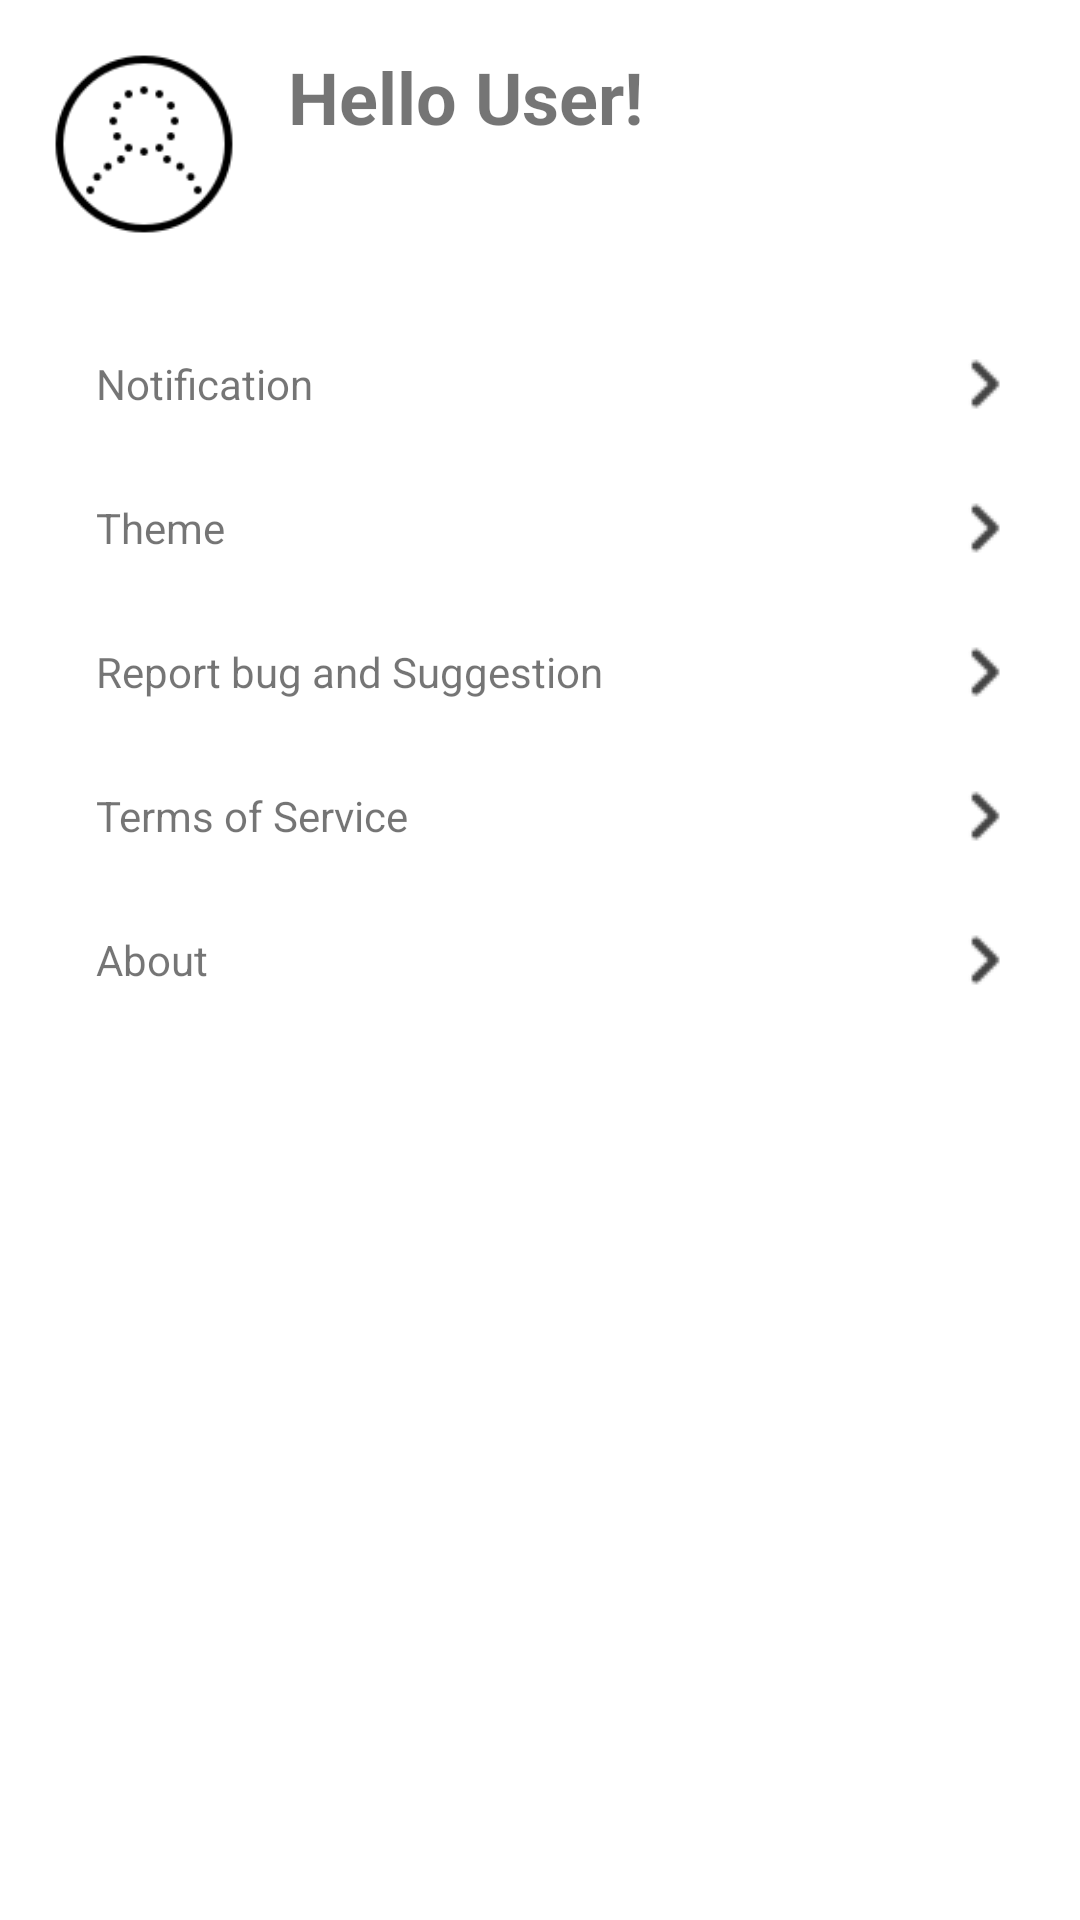

Here is an Android app screen rendered from its layout file. Give the layout XML and the strings, colors and styles it references.
<!-- AndroidManifest.xml: application theme Theme.Nadma -->
<!-- res/layout/fragment_account.xml -->
<?xml version="1.0" encoding="utf-8"?>
<androidx.constraintlayout.widget.ConstraintLayout
    xmlns:android="http://schemas.android.com/apk/res/android"
    xmlns:app="http://schemas.android.com/apk/res-auto"
    android:layout_width="match_parent"
    android:layout_height="match_parent"
    android:padding="16dp"
    android:fitsSystemWindows="true">

    <LinearLayout
        android:id="@+id/profile_section"
        android:layout_width="wrap_content"
        android:layout_height="wrap_content"
        android:orientation="horizontal"
        android:clickable="true"
        android:focusable="true"
        android:background="?attr/selectableItemBackground"
        app:layout_constraintTop_toTopOf="parent"
        app:layout_constraintStart_toStartOf="parent">

        <ImageView
            android:id="@+id/user_icon"
            android:layout_width="64dp"
            android:layout_height="64dp"
            android:src="@drawable/ic_profile"
            android:layout_marginEnd="16dp"/>

        <LinearLayout
            android:layout_width="wrap_content"
            android:layout_height="wrap_content"
            android:orientation="vertical"
            android:gravity="center_vertical">

            <TextView
                android:id="@+id/hello_user_text"
                android:layout_width="wrap_content"
                android:layout_height="wrap_content"
                android:text="Hello User!"
                android:textSize="24sp"
                android:textStyle="bold"/>

            <TextView
                android:id="@+id/signin_message"
                android:layout_width="wrap_content"
                android:layout_height="wrap_content"
                android:textSize="14sp"
                android:layout_marginTop="4dp"/>
        </LinearLayout>
    </LinearLayout>

    <LinearLayout
        android:id="@+id/settings_section"
        android:layout_width="match_parent"
        android:layout_height="wrap_content"
        android:orientation="vertical"
        android:layout_marginTop="24dp"
        app:layout_constraintTop_toBottomOf="@id/profile_section">

        <TextView
            android:id="@+id/notification_item"
            android:layout_width="match_parent"
            android:layout_height="48dp"
            android:gravity="center_vertical"
            android:paddingStart="16dp"
            android:text="Notification"
            android:drawableEnd="@drawable/ic_forward"
            android:drawablePadding="8dp"/>

        <TextView
            android:id="@+id/theme_item"
            android:layout_width="match_parent"
            android:layout_height="48dp"
            android:gravity="center_vertical"
            android:paddingStart="16dp"
            android:text="Theme"
            android:drawableEnd="@drawable/ic_forward"
            android:drawablePadding="8dp"/>

        <TextView
            android:id="@+id/report_bug_item"
            android:layout_width="match_parent"
            android:layout_height="48dp"
            android:gravity="center_vertical"
            android:paddingStart="16dp"
            android:text="Report bug and Suggestion"
            android:drawableEnd="@drawable/ic_forward"
            android:drawablePadding="8dp"/>

        <TextView
            android:id="@+id/terms_item"
            android:layout_width="match_parent"
            android:layout_height="48dp"
            android:gravity="center_vertical"
            android:paddingStart="16dp"
            android:text="Terms of Service"
            android:drawableEnd="@drawable/ic_forward"
            android:drawablePadding="8dp"/>

        <TextView
            android:id="@+id/about_item"
            android:layout_width="match_parent"
            android:layout_height="48dp"
            android:gravity="center_vertical"
            android:paddingStart="16dp"
            android:text="About"
            android:drawableEnd="@drawable/ic_forward"
            android:drawablePadding="8dp"/>
    </LinearLayout>

</androidx.constraintlayout.widget.ConstraintLayout>
<!-- resources referenced by this layout -->
<resources>
  <!-- drawable ic_forward: png bitmap (drawable, 402 bytes) -->
  <!-- drawable ic_profile: png bitmap (drawable, 2408 bytes) -->
  <style name="Theme.Nadma" parent="Theme.MaterialComponents.Light.NoActionBar">
      
  </style>
</resources>
